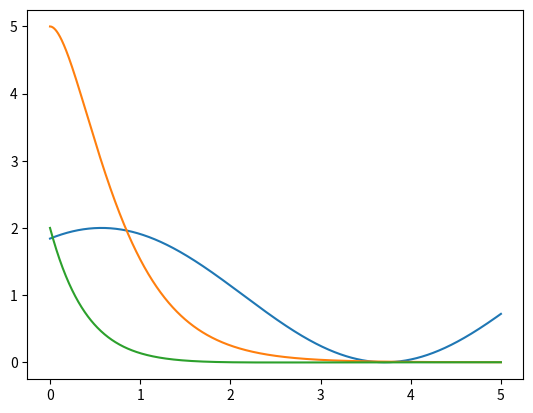

This chart was generated by the following Python code:
# -*- coding: utf-8 -*-
"""
Created on Tue Mar  3 21:48:43 2020

@author: Dionisio 

"""
# importar biblioteca matplot como plt
import matplotlib.pyplot as plt 
# da biblioteca numpy importa exp, seno e cosseno
from numpy import exp,sin,cos
#importar biblioteca numpy como np
import numpy as np
# criar objeto para o eixo horizontal
t = np.linspace(0,5,1000)
amplitude = 1
dieta= 1 #engorda ou emagrece a funcao
horizontal= 1 
vertical = 1
#questao piloto
x = amplitude*sin(dieta*t+horizontal)+vertical
plt.plot(t,x) #grava na memoria os vetores t e x
plt.show() # cria a imagem
#questao a
x = 15*exp(-2*t)-10*exp(-3*t)
plt.plot(t,x) #grava na memoria os vetores t e x
plt.show() # cria a imagem
#questao b
x = exp(-2*t)*(2-t)
plt.plot(t,x) #grava na memoria os vetores t e x
plt.show() # cria a imagem
